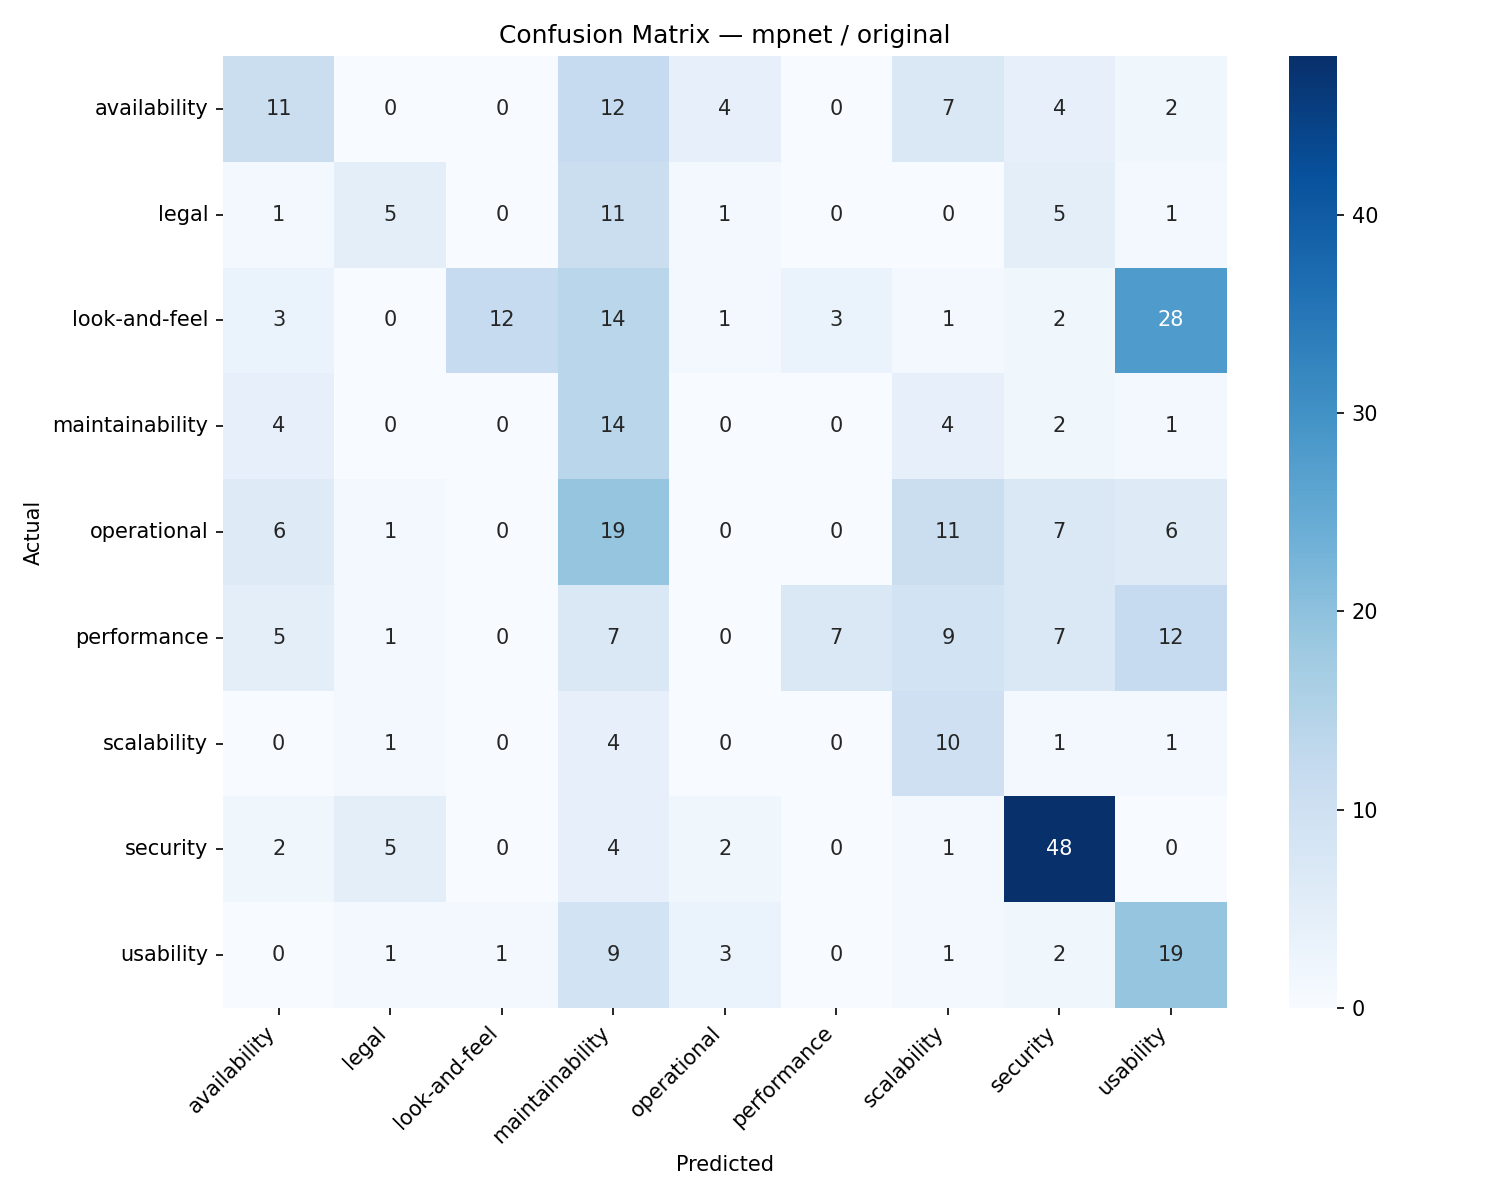

The table this chart was drawn from, first rows:
, availability, legal, look-and-feel, maintainability, operational, performance, scalability, security, usability
availability, 11, 0, 0, 12, 4, 0, 7, 4, 2
legal, 1, 5, 0, 11, 1, 0, 0, 5, 1
look-and-feel, 3, 0, 12, 14, 1, 3, 1, 2, 28
maintainability, 4, 0, 0, 14, 0, 0, 4, 2, 1
operational, 6, 1, 0, 19, 0, 0, 11, 7, 6
performance, 5, 1, 0, 7, 0, 7, 9, 7, 12
scalability, 0, 1, 0, 4, 0, 0, 10, 1, 1
security, 2, 5, 0, 4, 2, 0, 1, 48, 0
usability, 0, 1, 1, 9, 3, 0, 1, 2, 19
